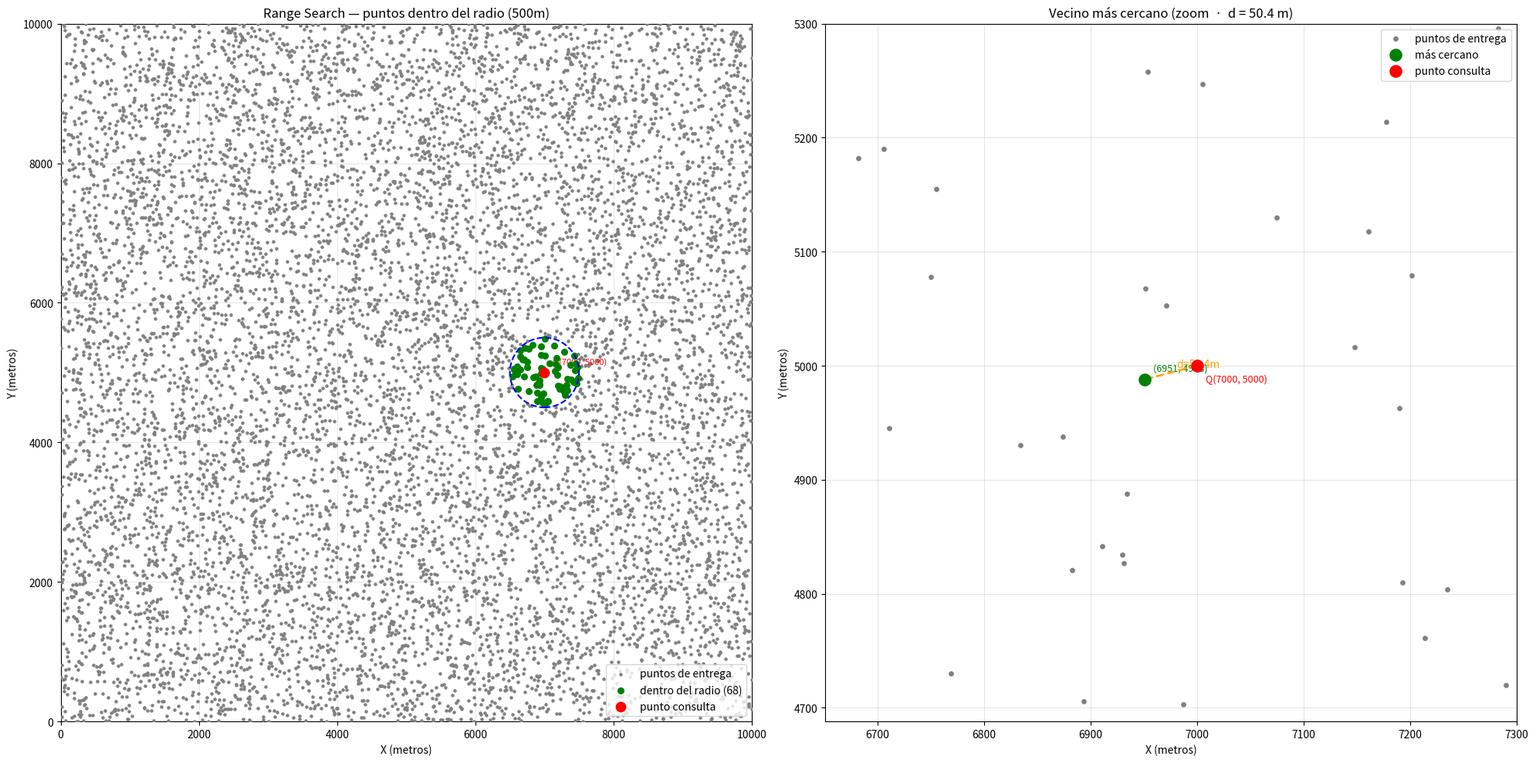
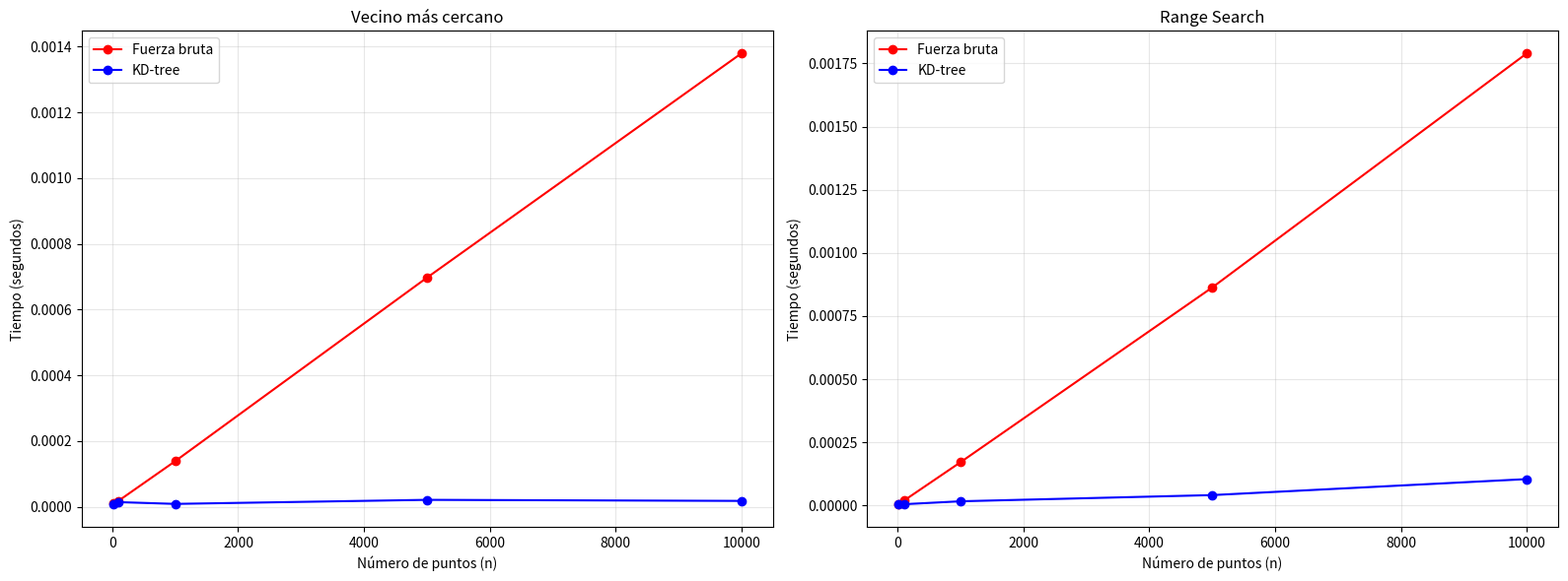

Python code for these plots, in order:
# -*- coding: utf-8 -*-
"""lab2_leonardo_Saenz.ipynb

Automatically generated by Colab.

Original file is located at
    https://colab.research.google.com/drive/1xhO2N2qc3rIYOAfVccDr0544ZGSQUj7o
"""

import random
import math
import matplotlib.pyplot as plt


def generar_direcciones(n):
    direcciones = []
    for _ in range(n):
        punto = (random.randint(0, 10000), random.randint(0, 10000))
        direcciones.append(punto)
    return direcciones


class Nodo():
    def __init__(self, punto, derecha, izquierda, profundidad):
        self.punto = punto
        self.izquierda = izquierda
        self.derecha = derecha
        self.profundidad = profundidad


def construirArbol(direcciones, profundidad=0):
    if not direcciones:
        return None

    eje = profundidad % 2

    listaOrdenada = sorted(direcciones, key=lambda x: x[eje])
    indiceMedio = len(listaOrdenada) // 2
    valorMedio = listaOrdenada[indiceMedio]
    nodo = Nodo(valorMedio, None, None, profundidad)

    izquierda = listaOrdenada[:indiceMedio]
    derecha = listaOrdenada[indiceMedio+1:]

    nodo.izquierda = construirArbol(izquierda, profundidad+1)
    nodo.derecha = construirArbol(derecha, profundidad+1)

    return nodo

def calcularDistancia(punto1, punto2):
    distancia = math.sqrt((punto2[0] - punto1[0])**2 + (punto2[1] - punto1[1])**2)
    return distancia

def dentroDelRadio(punto1, punto2, radio):
    distanciaEntreDosPuntos = calcularDistancia(punto1, punto2)
    if distanciaEntreDosPuntos <= radio:
        return True
    else:
        return False

def rangeSearch(nodo, puntoComparar, radio, datosEncontrados=None):
    if datosEncontrados is None:
        datosEncontrados = []
    if nodo is None:
        return datosEncontrados

    dentro = dentroDelRadio(nodo.punto, puntoComparar, radio)
    if dentro == True:
        datosEncontrados.append(nodo.punto)

    eje = nodo.profundidad % 2
    distanciaEje = abs(puntoComparar[eje] - nodo.punto[eje])

    if puntoComparar[eje] <= nodo.punto[eje]:
        rangeSearch(nodo.izquierda, puntoComparar, radio, datosEncontrados)
        if distanciaEje <= radio:
            rangeSearch(nodo.derecha, puntoComparar, radio, datosEncontrados)
    else:
        rangeSearch(nodo.derecha, puntoComparar, radio, datosEncontrados)
        if distanciaEje <= radio:
            rangeSearch(nodo.izquierda, puntoComparar, radio, datosEncontrados)

    return datosEncontrados

def puntoMasCercano(nodo, punto):
    if nodo is None:
        return None
    mejorPunto = nodo.punto
    mejorDistancia = calcularDistancia(nodo.punto, punto)
    eje = nodo.profundidad % 2
    if punto[eje] < nodo.punto[eje]:
        caminoPrincipal = puntoMasCercano(nodo.izquierda, punto)
        caminoSecundario = nodo.derecha
    else:
        caminoPrincipal = puntoMasCercano(nodo.derecha, punto)
        caminoSecundario = nodo.izquierda
    if caminoPrincipal is not None:
        distancia = calcularDistancia(caminoPrincipal, punto)
        if distancia < mejorDistancia:
            mejorPunto = caminoPrincipal
            mejorDistancia = distancia
    distanciaPlano = abs(punto[eje] - nodo.punto[eje])
    if distanciaPlano < mejorDistancia:
        posible = puntoMasCercano(caminoSecundario, punto)
        if posible is not None:
            distancia = calcularDistancia(posible, punto)
            if distancia < mejorDistancia:
                mejorPunto = posible
    return mejorPunto


def puntoMasCercanoFuerzaBruta(direcciones, punto):
    mejorPunto = direcciones[0]
    mejorDistancia = calcularDistancia(direcciones[0], punto)
    for i in direcciones:
        distancia = calcularDistancia(i, punto)
        if distancia < mejorDistancia:
            mejorDistancia = distancia
            mejorPunto = i
    return mejorPunto


def visualizar_todo(direcciones, puntoBusqueda, radio, puntoCercano, resultadosRadio):
    fig, axes = plt.subplots(1, 2, figsize=(20, 10))

    xs = [p[0] for p in direcciones]
    ys = [p[1] for p in direcciones]


    ax1 = axes[0]
    ax1.set_title("Range Search — puntos dentro del radio (500m)")
    ax1.set_xlim(0, 10000)
    ax1.set_ylim(0, 10000)
    ax1.scatter(xs, ys, color='gray', s=5, zorder=3, label='puntos de entrega')
    if resultadosRadio:
        xr = [p[0] for p in resultadosRadio]
        yr = [p[1] for p in resultadosRadio]
        ax1.scatter(xr, yr, color='green', s=30, zorder=4,
                    label=f'dentro del radio ({len(resultadosRadio)})')
    circulo = plt.Circle(puntoBusqueda, radio, color='blue', fill=False,
                         linewidth=1.5, linestyle='--', zorder=5)
    ax1.add_patch(circulo)
    ax1.scatter(*puntoBusqueda, color='red', s=80, zorder=6, label='punto consulta')
    ax1.annotate(f"Q{puntoBusqueda}", puntoBusqueda,
                 textcoords="offset points", xytext=(8, 8), fontsize=8, color='red')
    ax1.legend()
    ax1.set_xlabel("X (metros)")
    ax1.set_ylabel("Y (metros)")
    ax1.grid(True, alpha=0.3)


    ax2 = axes[1]
    dist = calcularDistancia(puntoBusqueda, puntoCercano)
    margen = max(dist * 5, 300)

    x_min = max(0,     min(puntoBusqueda[0], puntoCercano[0]) - margen)
    x_max = min(10000, max(puntoBusqueda[0], puntoCercano[0]) + margen)
    y_min = max(0,     min(puntoBusqueda[1], puntoCercano[1]) - margen)
    y_max = min(10000, max(puntoBusqueda[1], puntoCercano[1]) + margen)


    puntos_zoom = [(x, y) for x, y in direcciones
                   if x_min <= x <= x_max and y_min <= y <= y_max]
    xz = [p[0] for p in puntos_zoom]
    yz = [p[1] for p in puntos_zoom]

    ax2.set_title(f"Vecino más cercano (zoom  ·  d = {dist:.1f} m)")
    ax2.set_xlim(x_min, x_max)
    ax2.set_ylim(y_min, y_max)
    ax2.scatter(xz, yz, color='gray', s=15, zorder=3, label='puntos de entrega')

    ax2.plot([puntoBusqueda[0], puntoCercano[0]],
             [puntoBusqueda[1], puntoCercano[1]],
             color='orange', linewidth=2, linestyle='--', zorder=4)

    mx = (puntoBusqueda[0] + puntoCercano[0]) / 2
    my = (puntoBusqueda[1] + puntoCercano[1]) / 2
    ax2.annotate(f"d={dist:.1f}m", (mx, my),
                 textcoords="offset points", xytext=(5, 5), fontsize=10, color='orange')

    ax2.scatter(*puntoCercano, color='green', s=120, zorder=5, label='más cercano')
    ax2.annotate(f"{puntoCercano}", puntoCercano,
                 textcoords="offset points", xytext=(8, 8), fontsize=9, color='green')

    ax2.scatter(*puntoBusqueda, color='red', s=120, zorder=6, label='punto consulta')
    ax2.annotate(f"Q{puntoBusqueda}", puntoBusqueda,
                 textcoords="offset points", xytext=(8, -15), fontsize=9, color='red')

    ax2.legend()
    ax2.set_xlabel("X (metros)")
    ax2.set_ylabel("Y (metros)")
    ax2.grid(True, alpha=0.3)

    plt.tight_layout()
    plt.show()



puntoBusqueda = (7000, 5000)
radio = 500

random.seed(8)
direcciones = generar_direcciones(10000)
raiz = construirArbol(direcciones)

print(f"Distancia entre (1,2) y (3,5): {calcularDistancia((1, 2), (3, 5)):.2f} metros")
print(f"¿(1,2) está dentro del radio 5 de (3,5)?: {dentroDelRadio((1, 2), (3, 5), 5)}")
print(f"Punto raíz del árbol: {raiz.punto}")


resultados = rangeSearch(raiz, puntoBusqueda, radio)
print(f"Puntos dentro del radio: {resultados}")
print(f"Total puntos encontrados: {len(resultados)}")

puntoCercano = puntoMasCercano(raiz, puntoBusqueda)
puntoCercanoFuerzaBruta = puntoMasCercanoFuerzaBruta(direcciones, puntoBusqueda)
print(f"Punto más cercano (fuerza bruta): {puntoCercanoFuerzaBruta}")
print(f"Punto más cercano (KD-tree):      {puntoCercano}")


visualizar_todo(direcciones, puntoBusqueda, radio, puntoCercano, resultados)

import time

def rangeSearchFuerzaBruta(direcciones, punto, radio):
    resultado = []
    for p in direcciones:
        if dentroDelRadio(p, punto, radio):
            resultado.append(p)
    return resultado

# tamaños a probar
tamanios = [10, 100, 1000, 5000, 10000]

tiempos_fb_cercano = []
tiempos_kd_cercano = []
tiempos_fb_radio   = []
tiempos_kd_radio   = []

print("--- Vecino más cercano ---")
print("n        | Fuerza bruta (s) | KD-tree (s)")
print("-" * 45)

for n in tamanios:
    datos = direcciones[:n]
    arbol = construirArbol(datos)

    inicio = time.perf_counter()
    puntoMasCercanoFuerzaBruta(datos, puntoBusqueda)
    tiempos_fb_cercano.append(time.perf_counter() - inicio)

    inicio = time.perf_counter()
    puntoMasCercano(arbol, puntoBusqueda)
    tiempos_kd_cercano.append(time.perf_counter() - inicio)

    print(f"n={n:6d} | {tiempos_fb_cercano[-1]:.6f}s        | {tiempos_kd_cercano[-1]:.6f}s")

print("\n--- Range Search ---")
print("n        | Fuerza bruta (s) | KD-tree (s)")
print("-" * 45)

for n in tamanios:
    datos = direcciones[:n]
    arbol = construirArbol(datos)

    inicio = time.perf_counter()
    rangeSearchFuerzaBruta(datos, puntoBusqueda, radio)
    tiempos_fb_radio.append(time.perf_counter() - inicio)

    inicio = time.perf_counter()
    rangeSearch(arbol, puntoBusqueda, radio)
    tiempos_kd_radio.append(time.perf_counter() - inicio)

    print(f"n={n:6d} | {tiempos_fb_radio[-1]:.6f}s        | {tiempos_kd_radio[-1]:.6f}s")

# graficas lado a lado
fig, axes = plt.subplots(1, 2, figsize=(16, 6))

axes[0].plot(tamanios, tiempos_fb_cercano, 'r-o', label='Fuerza bruta')
axes[0].plot(tamanios, tiempos_kd_cercano, 'b-o', label='KD-tree')
axes[0].set_title("Vecino más cercano")
axes[0].set_xlabel("Número de puntos (n)")
axes[0].set_ylabel("Tiempo (segundos)")
axes[0].legend()
axes[0].grid(True, alpha=0.3)

axes[1].plot(tamanios, tiempos_fb_radio, 'r-o', label='Fuerza bruta')
axes[1].plot(tamanios, tiempos_kd_radio, 'b-o', label='KD-tree')
axes[1].set_title("Range Search")
axes[1].set_xlabel("Número de puntos (n)")
axes[1].set_ylabel("Tiempo (segundos)")
axes[1].legend()
axes[1].grid(True, alpha=0.3)

plt.tight_layout()
plt.show()
